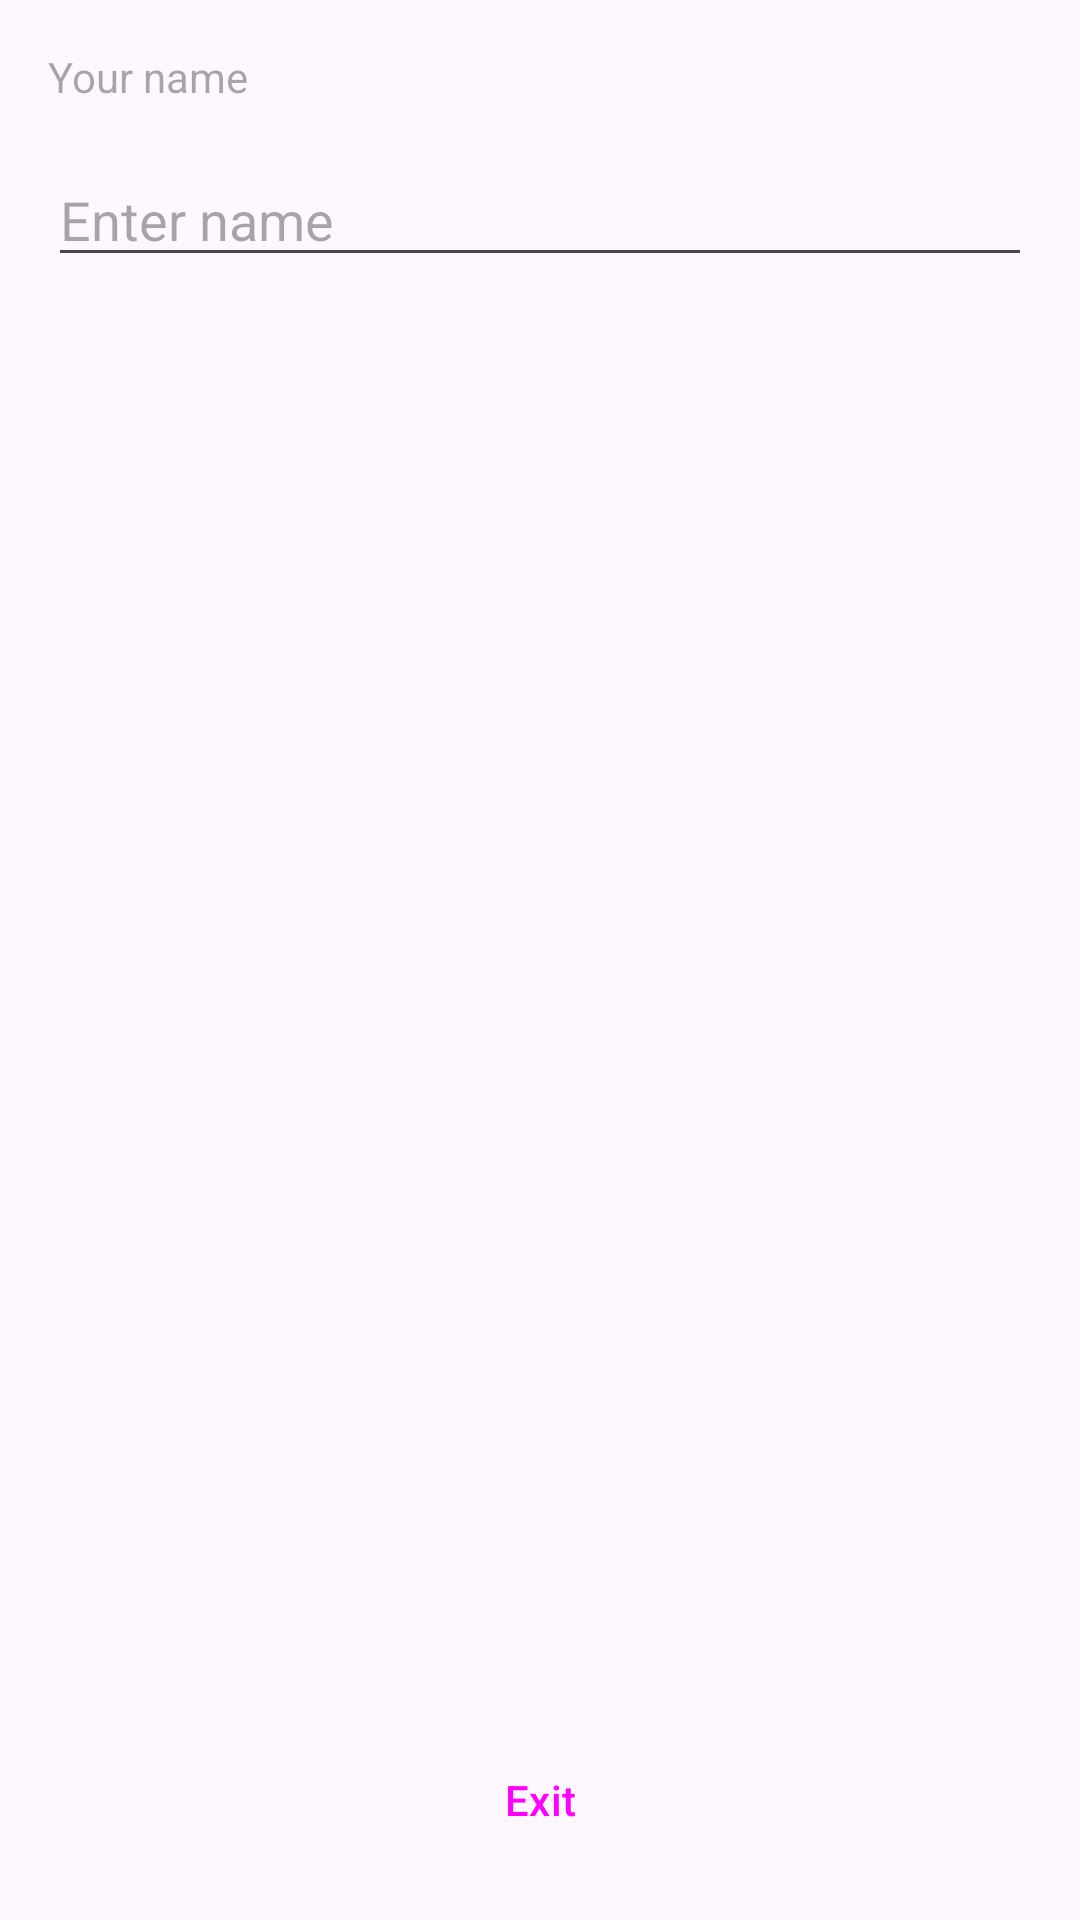

Here is an Android app screen rendered from its layout file. Give the layout XML and the strings, colors and styles it references.
<!-- AndroidManifest.xml: application theme Theme.TetrisWithLife -->
<!-- res/layout/activity_options.xml -->
<?xml version="1.0" encoding="utf-8"?>
<androidx.constraintlayout.widget.ConstraintLayout
    xmlns:android="http://schemas.android.com/apk/res/android"
    xmlns:app="http://schemas.android.com/apk/res-auto"
    xmlns:tools="http://schemas.android.com/tools"
    android:layout_width="match_parent"
    android:layout_height="match_parent"
    tools:context=".menu.ui.OptionsActivity">

    <Button
        android:id="@+id/exitButton"
        style="@style/button"
        android:layout_width="wrap_content"
        android:layout_height="wrap_content"
        android:text="@string/exit_options_button"
        android:layout_marginBottom="16dp"
        app:layout_constraintBottom_toBottomOf="parent"
        app:layout_constraintEnd_toEndOf="parent"
        app:layout_constraintStart_toStartOf="parent"
        app:layout_constraintTop_toTopOf="parent"
        app:layout_constraintVertical_bias="1.0" />

    <TextView
        android:id="@+id/nameTextView"
        android:layout_width="wrap_content"
        android:layout_height="wrap_content"
        android:layout_margin="16dp"
        android:hint="@string/name_options"
        app:layout_constraintEnd_toEndOf="parent"
        app:layout_constraintHorizontal_bias="0.0"
        app:layout_constraintStart_toStartOf="parent"
        app:layout_constraintTop_toTopOf="parent" />

    <com.google.android.material.textfield.TextInputEditText
        android:id="@+id/nameEditText"
        android:layout_width="0dp"
        android:layout_height="wrap_content"
        android:layout_margin="16dp"
        android:hint="@string/enter_name"
        app:layout_constraintTop_toBottomOf="@+id/nameTextView"
        app:layout_constraintLeft_toLeftOf="parent"
        app:layout_constraintRight_toRightOf="parent" />

</androidx.constraintlayout.widget.ConstraintLayout>
<!-- resources referenced by this layout -->
<resources>
  <string name="enter_name">Enter name</string>
  <string name="exit_options_button">Exit</string>
  <string name="name_options">Your name</string>
  <style name="button" parent="@style/Widget.Material3.Button">
          <item name="elevation">4dp</item>
          <item name="cornerRadius">24dp</item>
          <item name="android:textSize">14sp</item>
      </style>
  <style name="Theme.TetrisWithLife" parent="Theme.Material3.DayNight.NoActionBar">
          
          <item name="colorPrimary">@color/branding</item>
          <item name="colorPrimaryVariant">@color/purple_700</item>
          <item name="colorOnPrimary">@color/onBranding</item>
          
          <item name="colorSecondary">@color/teal_200</item>
          <item name="colorSecondaryVariant">@color/teal_700</item>
          <item name="colorOnSecondary">@color/black</item>
  
          <item name="backgroundColor">@color/white_900</item>
          
          <item name="android:windowFullscreen">true</item>
          <item name="windowActionBar">false</item>
          <item name="windowNoTitle">true</item>
          
      </style>
  <color name="branding">#FF5986F2</color>
  <color name="purple_700">#FF3700B3</color>
  <color name="onBranding">#FFFCFCFC</color>
  
      // For Light Theme
  <color name="teal_200">#FF03DAC5</color>
  <color name="teal_700">#FF018786</color>
  <color name="black">#FF000000</color>
  <color name="white_900">#FFEAEAEA</color>
</resources>
